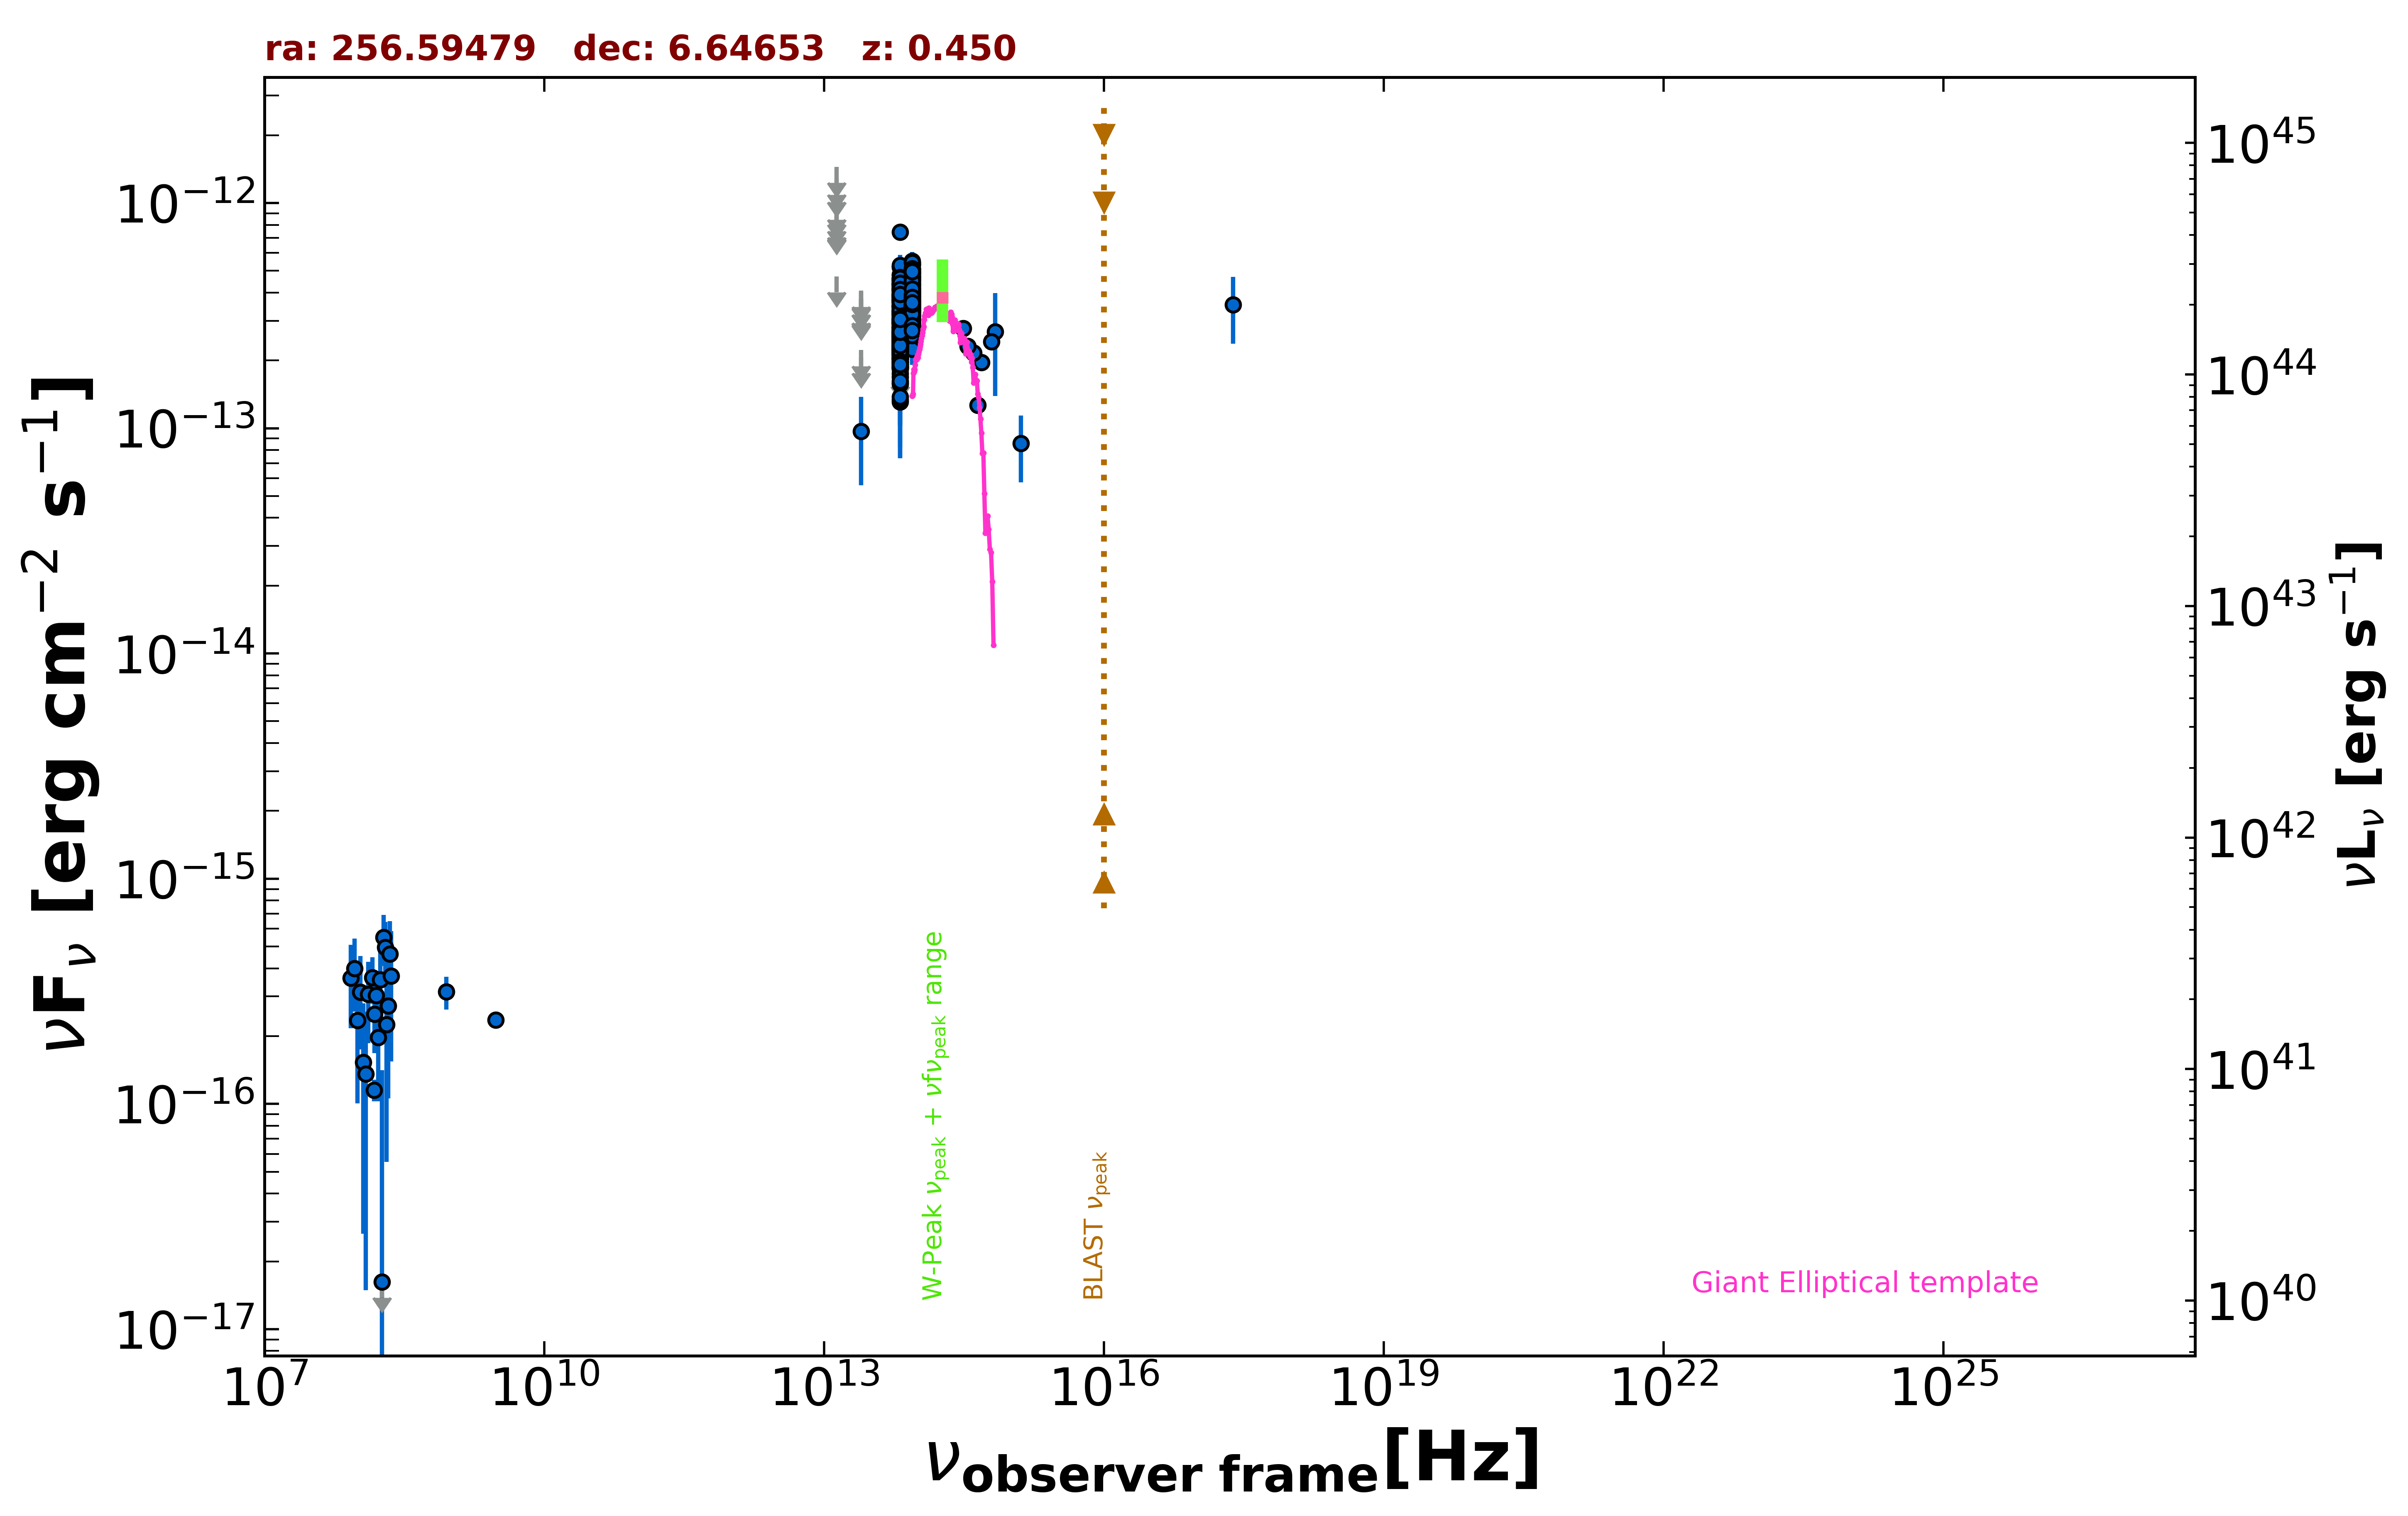

The data file committed next to this chart (first rows):
freq., flux, err_flux, MJD_start, MJD_end, flag, catalog, reference
8.870e+08, 3.149e-16, 5.230e-17, 55000, 55000, , RACS, Hale et al. 2021  PASA  38  e058
3.000e+09, 2.362e-16, 8.600e-18, 55000, 55000, , VLASSQL, Gordon et al. 2021  ApJS  255  30
2.418e+17, 3.536e-13, 1.161e-13, 55000, 55000, , RASS, Boller et al. 2016  A&A  103  1
1.500e+08, 1.154e-16, 1.275e-17, 55000, 55000, , TGSS150, Intema et al. 2017  A&A  598  A781
8.817e+13, 3.686e-13, 2.650e-15, 55000, 55000, , UNWISE, Schlafly et al. 2019  ApJS  240  30
6.517e+13, 3.339e-13, 3.700e-15, 55000, 55000, , UNWISE, Schlafly et al. 2019  ApJS  240  30
8.817e+13, 3.309e-13, 9.750e-15, 55000, 55000, , WISE, Wright et al. 2010  AJ  140  1868
6.517e+13, 2.350e-13, 1.000e-14, 55000, 55000, , WISE, Wright et al. 2010  AJ  140  1868
2.498e+13, 9.673e-14, 4.088e-14, 55000, 55000, , WISE, Wright et al. 2010  AJ  140  1868
1.363e+13, 4.716e-13, 0.000e+00, 55000, 55000, UL, WISE, Wright et al. 2010  AJ  140  1868
8.817e+13, 4.605e-13, 2.755e-14, 56907, 56907, , NEOWISE, Mainzer et al. 2014  ApJ  792  30
6.517e+13, 3.653e-13, 3.875e-14, 56907, 56907, , NEOWISE, Mainzer et al. 2014  ApJ  792  30
8.817e+13, 4.593e-13, 3.390e-14, 56906, 56906, , NEOWISE, Mainzer et al. 2014  ApJ  792  30
6.517e+13, 3.936e-13, 4.575e-14, 56906, 56906, , NEOWISE, Mainzer et al. 2014  ApJ  792  30
8.817e+13, 4.580e-13, 2.575e-14, 56907, 56907, , NEOWISE, Mainzer et al. 2014  ApJ  792  30
6.517e+13, 4.133e-13, 3.735e-14, 56907, 56907, , NEOWISE, Mainzer et al. 2014  ApJ  792  30
8.817e+13, 3.905e-13, 3.170e-14, 56906, 56906, , NEOWISE, Mainzer et al. 2014  ApJ  792  30
6.517e+13, 3.453e-13, 4.110e-14, 56906, 56906, , NEOWISE, Mainzer et al. 2014  ApJ  792  30
8.817e+13, 4.985e-13, 2.800e-14, 56906, 56906, , NEOWISE, Mainzer et al. 2014  ApJ  792  30
6.517e+13, 3.836e-13, 4.465e-14, 56906, 56906, , NEOWISE, Mainzer et al. 2014  ApJ  792  30
8.817e+13, 4.542e-13, 2.720e-14, 56906, 56906, , NEOWISE, Mainzer et al. 2014  ApJ  792  30
6.517e+13, 4.163e-13, 5.230e-14, 56906, 56906, , NEOWISE, Mainzer et al. 2014  ApJ  792  30
8.817e+13, 5.244e-13, 2.850e-14, 56906, 56906, , NEOWISE, Mainzer et al. 2014  ApJ  792  30
6.517e+13, 3.836e-13, 3.895e-14, 56906, 56906, , NEOWISE, Mainzer et al. 2014  ApJ  792  30
8.817e+13, 4.726e-13, 3.660e-14, 56907, 56907, , NEOWISE, Mainzer et al. 2014  ApJ  792  30
6.517e+13, 4.043e-13, 3.770e-14, 56907, 56907, , NEOWISE, Mainzer et al. 2014  ApJ  792  30
8.817e+13, 5.082e-13, 3.655e-14, 56906, 56906, , NEOWISE, Mainzer et al. 2014  ApJ  792  30
6.517e+13, 4.249e-13, 6.955e-14, 56906, 56906, , NEOWISE, Mainzer et al. 2014  ApJ  792  30
8.817e+13, 5.096e-13, 2.915e-14, 56906, 56906, , NEOWISE, Mainzer et al. 2014  ApJ  792  30
6.517e+13, 4.607e-13, 4.590e-14, 56906, 56906, , NEOWISE, Mainzer et al. 2014  ApJ  792  30
8.817e+13, 4.708e-13, 2.820e-14, 56906, 56906, , NEOWISE, Mainzer et al. 2014  ApJ  792  30
6.517e+13, 4.789e-13, 4.240e-14, 56906, 56906, , NEOWISE, Mainzer et al. 2014  ApJ  792  30
8.817e+13, 4.854e-13, 4.205e-14, 56906, 56906, , NEOWISE, Mainzer et al. 2014  ApJ  792  30
6.517e+13, 4.498e-13, 4.230e-14, 56906, 56906, , NEOWISE, Mainzer et al. 2014  ApJ  792  30
8.817e+13, 4.876e-13, 3.235e-14, 56906, 56906, , NEOWISE, Mainzer et al. 2014  ApJ  792  30
6.517e+13, 3.707e-13, 5.450e-14, 56906, 56906, , NEOWISE, Mainzer et al. 2014  ApJ  792  30
8.817e+13, 4.894e-13, 2.840e-14, 56906, 56906, , NEOWISE, Mainzer et al. 2014  ApJ  792  30
6.517e+13, 4.612e-13, 4.640e-14, 56906, 56906, , NEOWISE, Mainzer et al. 2014  ApJ  792  30
8.817e+13, 2.505e-13, 2.565e-14, 57817, 57817, , NEOWISE, Mainzer et al. 2014  ApJ  792  30
6.517e+13, 4.445e-13, 4.140e-14, 57817, 57817, , NEOWISE, Mainzer et al. 2014  ApJ  792  30
8.817e+13, 3.284e-13, 2.785e-14, 57818, 57818, , NEOWISE, Mainzer et al. 2014  ApJ  792  30
6.517e+13, 2.661e-13, 4.285e-14, 57818, 57818, , NEOWISE, Mainzer et al. 2014  ApJ  792  30
8.817e+13, 3.257e-13, 2.795e-14, 57818, 57818, , NEOWISE, Mainzer et al. 2014  ApJ  792  30
6.517e+13, 5.198e-13, 4.650e-14, 57818, 57818, , NEOWISE, Mainzer et al. 2014  ApJ  792  30
8.817e+13, 3.297e-13, 2.615e-14, 57817, 57817, , NEOWISE, Mainzer et al. 2014  ApJ  792  30
6.517e+13, 3.024e-13, 4.755e-14, 57817, 57817, , NEOWISE, Mainzer et al. 2014  ApJ  792  30
8.817e+13, 3.768e-13, 2.950e-14, 57818, 57818, , NEOWISE, Mainzer et al. 2014  ApJ  792  30
6.517e+13, 3.298e-13, 4.325e-14, 57818, 57818, , NEOWISE, Mainzer et al. 2014  ApJ  792  30
8.817e+13, 4.334e-13, 2.955e-14, 57817, 57817, , NEOWISE, Mainzer et al. 2014  ApJ  792  30
6.517e+13, 3.378e-13, 4.650e-14, 57817, 57817, , NEOWISE, Mainzer et al. 2014  ApJ  792  30
8.817e+13, 3.523e-13, 3.445e-14, 57817, 57817, , NEOWISE, Mainzer et al. 2014  ApJ  792  30
6.517e+13, 3.557e-13, 5.395e-14, 57817, 57817, , NEOWISE, Mainzer et al. 2014  ApJ  792  30
8.817e+13, 4.496e-13, 2.610e-14, 57086, 57086, , NEOWISE, Mainzer et al. 2014  ApJ  792  30
6.517e+13, 4.376e-13, 4.810e-14, 57086, 57086, , NEOWISE, Mainzer et al. 2014  ApJ  792  30
8.817e+13, 5.307e-13, 2.690e-14, 57086, 57086, , NEOWISE, Mainzer et al. 2014  ApJ  792  30
6.517e+13, 4.384e-13, 4.330e-14, 57086, 57086, , NEOWISE, Mainzer et al. 2014  ApJ  792  30
8.817e+13, 5.312e-13, 4.215e-14, 57085, 57085, , NEOWISE, Mainzer et al. 2014  ApJ  792  30
6.517e+13, 4.548e-13, 3.735e-14, 57085, 57085, , NEOWISE, Mainzer et al. 2014  ApJ  792  30
8.817e+13, 4.880e-13, 2.920e-14, 57086, 57086, , NEOWISE, Mainzer et al. 2014  ApJ  792  30
6.517e+13, 3.889e-13, 3.910e-14, 57086, 57086, , NEOWISE, Mainzer et al. 2014  ApJ  792  30
... 571 more rows
